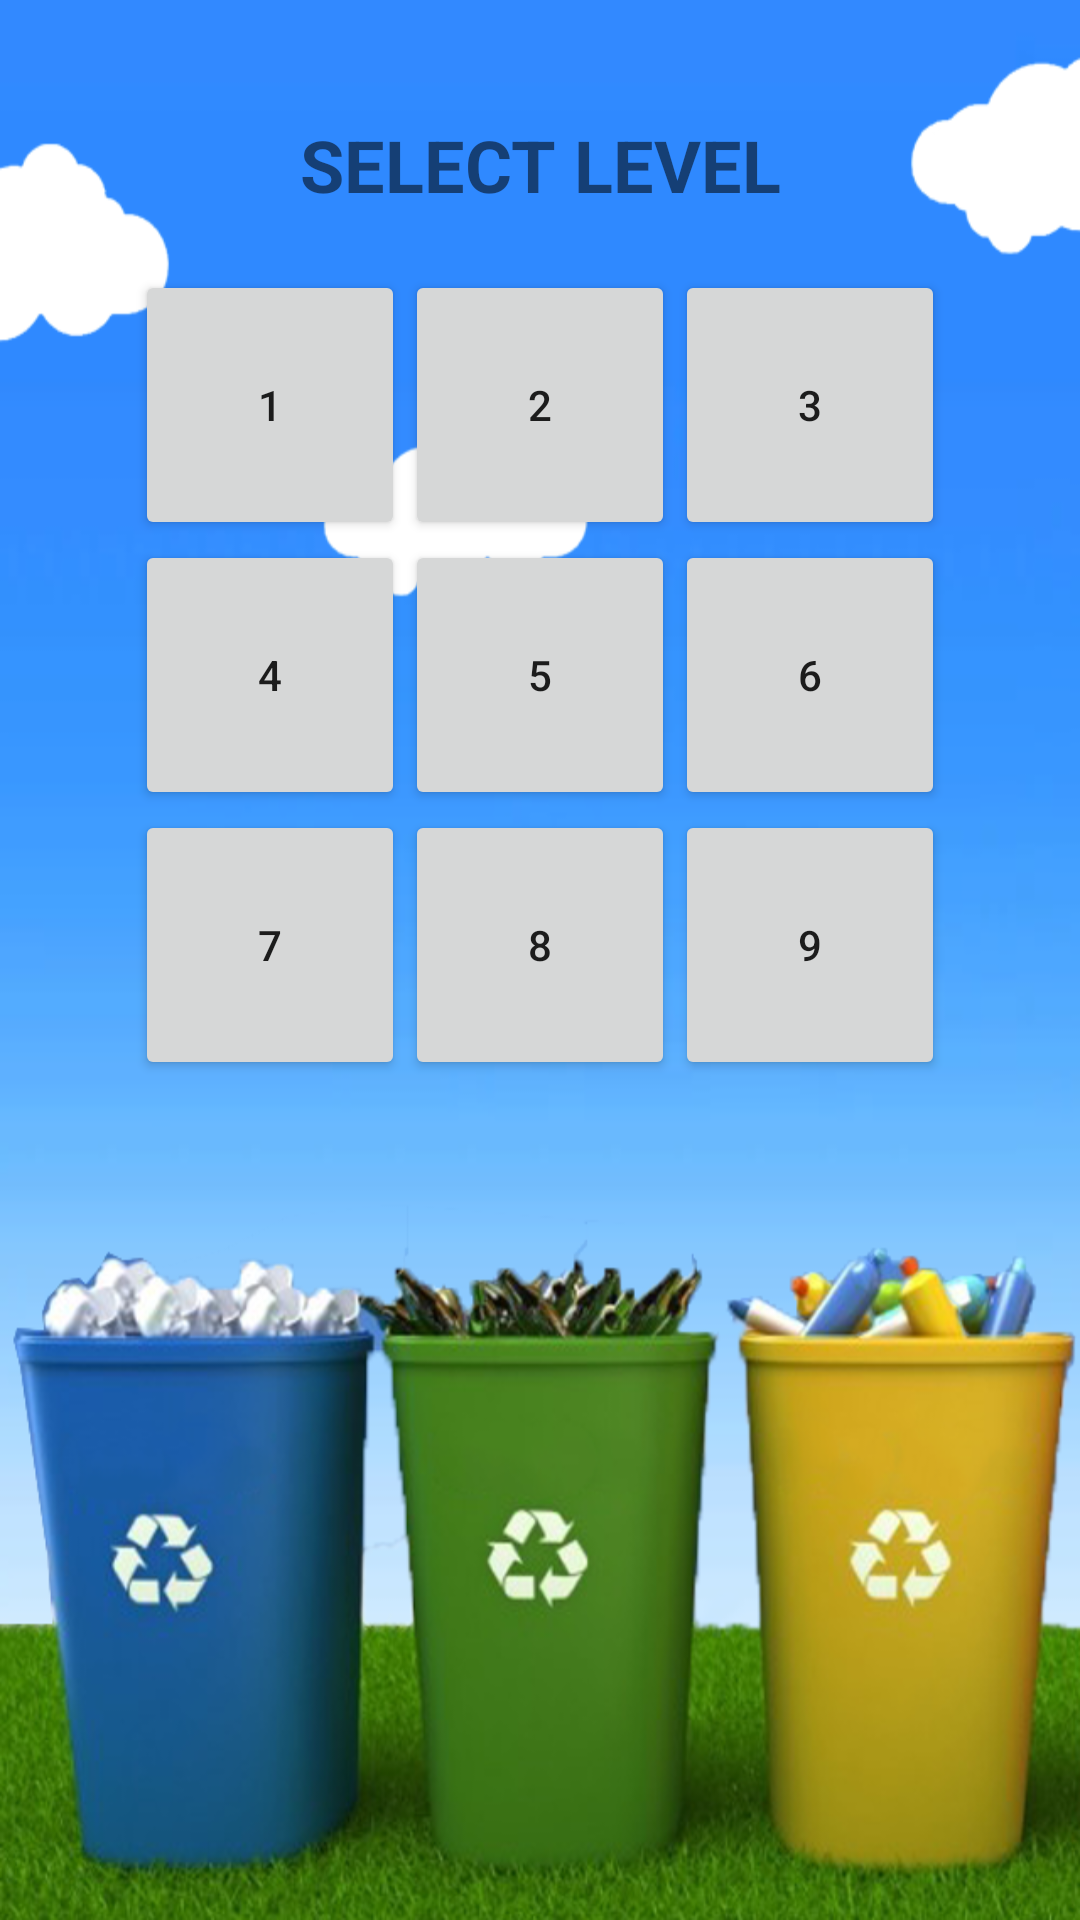

Write the Android layout XML for this screen, with the resource values it uses.
<!-- AndroidManifest.xml: application theme AppTheme.NoActionBar -->
<!-- res/layout/activity_levels2.xml -->
<?xml version="1.0" encoding="utf-8"?>
<android.support.constraint.ConstraintLayout xmlns:android="http://schemas.android.com/apk/res/android"
    xmlns:app="http://schemas.android.com/apk/res-auto"
    xmlns:tools="http://schemas.android.com/tools"
    android:layout_width="match_parent"
    android:layout_height="match_parent"
    android:layout_gravity="center"
    tools:context="tk.desnex.gorecycle.LevelsActivity"
    android:background="@drawable/levelbackground">

    <TableLayout
        android:id="@+id/tableLayout"
        android:layout_width="match_parent"
        android:layout_height="match_parent"
        android:paddingTop="90dp">

        <TableRow
            android:layout_width="match_parent"
            android:layout_height="match_parent"
            android:layout_weight="0"
            android:gravity="center">

            <Button
                android:id="@+id/button1"
                android:layout_width="90dp"
                android:layout_height="90dp"
                android:onClick="gotoGame"
                android:text="1" />

            <Button
                android:id="@+id/button2"
                android:layout_width="90dp"
                android:layout_height="90dp"
                android:onClick="gotoGame"
                android:text="2" />

            <Button
                android:id="@+id/button3"
                android:layout_width="90dp"
                android:layout_height="90dp"
                android:onClick="gotoGame"
                android:text="3" />
        </TableRow>

        <TableRow
            android:layout_width="match_parent"
            android:layout_height="match_parent"
            android:layout_weight="0"
            android:gravity="center">

            <Button
                android:id="@+id/button4"
                android:layout_width="90dp"
                android:layout_height="90dp"
                android:onClick="gotoGame"
                android:text="4" />

            <Button
                android:id="@+id/button5"
                android:layout_width="90dp"
                android:layout_height="90dp"
                android:onClick="gotoGame"
                android:text="5" />

            <Button
                android:id="@+id/button6"
                android:layout_width="90dp"
                android:layout_height="90dp"
                android:onClick="gotoGame"
                android:text="6" />
        </TableRow>

        <TableRow
            android:layout_width="match_parent"
            android:layout_height="match_parent"
            android:layout_weight="0"
            android:gravity="center">

            <Button
                android:id="@+id/button7"
                android:layout_width="90dp"
                android:layout_height="90dp"
                android:onClick="gotoGame"
                android:text="7" />

            <Button
                android:id="@+id/button8"
                android:layout_width="90dp"
                android:layout_height="90dp"
                android:onClick="gotoGame"
                android:text="8" />

            <Button
                android:id="@+id/button9"
                android:layout_width="90dp"
                android:layout_height="90dp"
                android:onClick="gotoGame"
                android:text="9" />
        </TableRow>

    </TableLayout>

    <TextView
        android:id="@+id/textView2"
        android:layout_width="wrap_content"
        android:layout_height="wrap_content"
        android:layout_marginBottom="8dp"
        android:layout_marginEnd="8dp"
        android:layout_marginStart="8dp"
        android:layout_marginTop="8dp"
        android:text="SELECT LEVEL"
        android:textAlignment="center"
        android:textSize="24sp"
        android:textStyle="bold"
        app:layout_constraintBottom_toBottomOf="parent"
        app:layout_constraintEnd_toEndOf="parent"
        app:layout_constraintHorizontal_bias="0.501"
        app:layout_constraintStart_toStartOf="parent"
        app:layout_constraintTop_toTopOf="@+id/tableLayout"
        app:layout_constraintVertical_bias="0.052" />
</android.support.constraint.ConstraintLayout>
<!-- resources referenced by this layout -->
<resources>
  <!-- drawable levelbackground: png bitmap (drawable, 266430 bytes) -->
  <style name="AppTheme.NoActionBar" parent="Theme.AppCompat.Light.DarkActionBar">
          <item name="colorPrimary">@color/colorPrimary</item>
          <item name="colorPrimaryDark">@color/colorPrimaryDark</item>
          <item name="windowActionBar">false</item>
          <item name="windowNoTitle">true</item>
          <item name="android:windowFullscreen">true</item>
      </style>
  <color name="colorPrimary">#56be26</color>
  <color name="colorPrimaryDark">#18ce18</color>
</resources>
